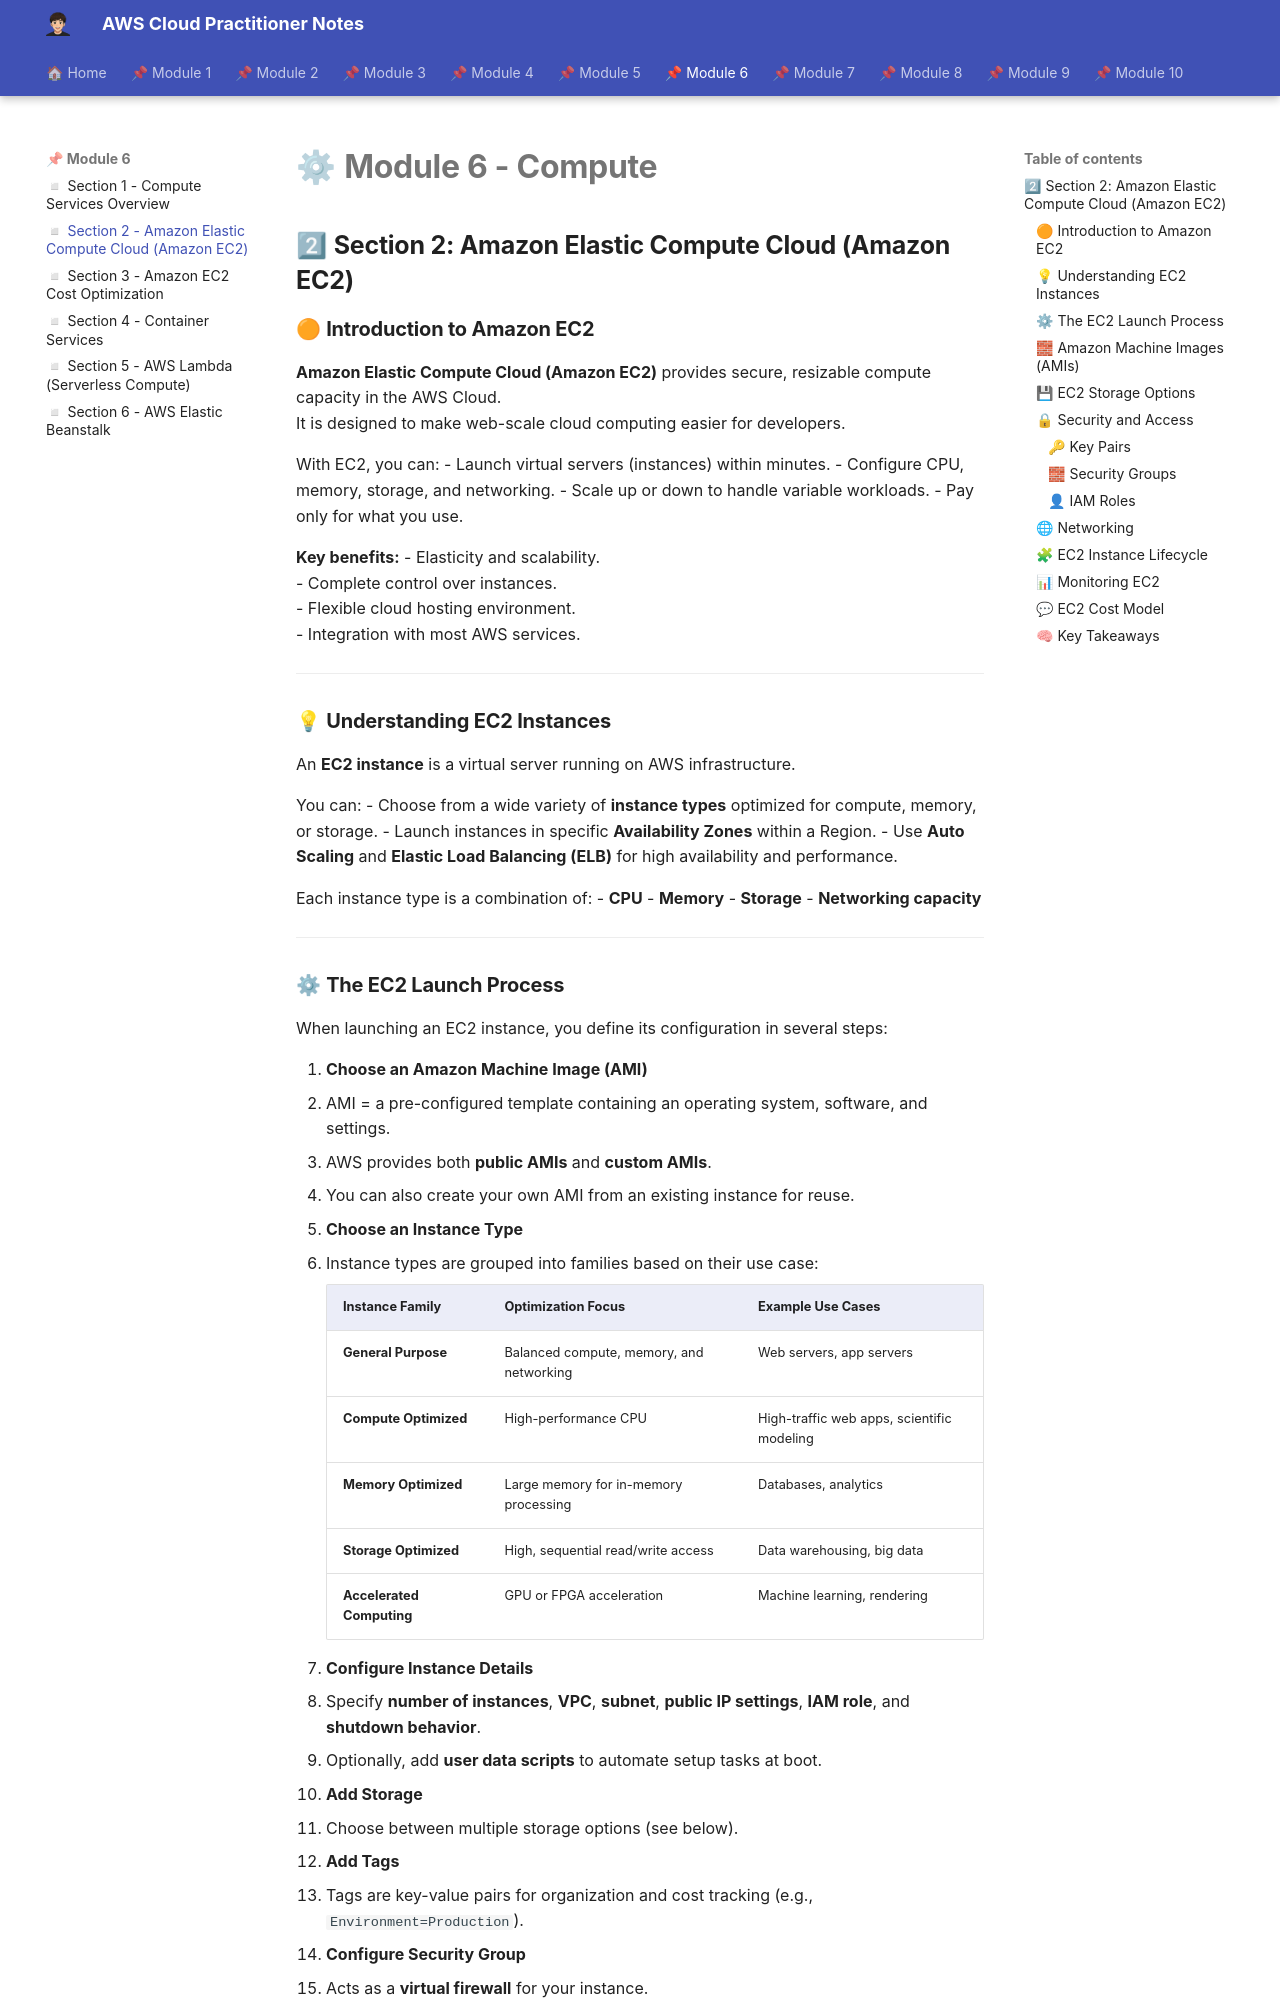

repository: albamdls/aws-notes · page: cloud-practitioner/module-6/m6_sec2/index.html · generator: mkdocs

# ⚙ **Module 6 - Compute**  

## 2⃣ **Section 2: Amazon Elastic Compute Cloud (Amazon EC2)**

### 🟠 **Introduction to Amazon EC2**

**Amazon Elastic Compute Cloud (Amazon EC2)** provides secure, resizable compute capacity in the AWS Cloud.  
It is designed to make web-scale cloud computing easier for developers.

With EC2, you can:
- Launch virtual servers (instances) within minutes.
- Configure CPU, memory, storage, and networking.
- Scale up or down to handle variable workloads.
- Pay only for what you use.

**Key benefits:**
- Elasticity and scalability.  
- Complete control over instances.  
- Flexible cloud hosting environment.  
- Integration with most AWS services.

---

### 💡 **Understanding EC2 Instances**

An **EC2 instance** is a virtual server running on AWS infrastructure.

You can:
- Choose from a wide variety of **instance types** optimized for compute, memory, or storage.
- Launch instances in specific **Availability Zones** within a Region.
- Use **Auto Scaling** and **Elastic Load Balancing (ELB)** for high availability and performance.

Each instance type is a combination of:
- **CPU**
- **Memory**
- **Storage**
- **Networking capacity**

---
